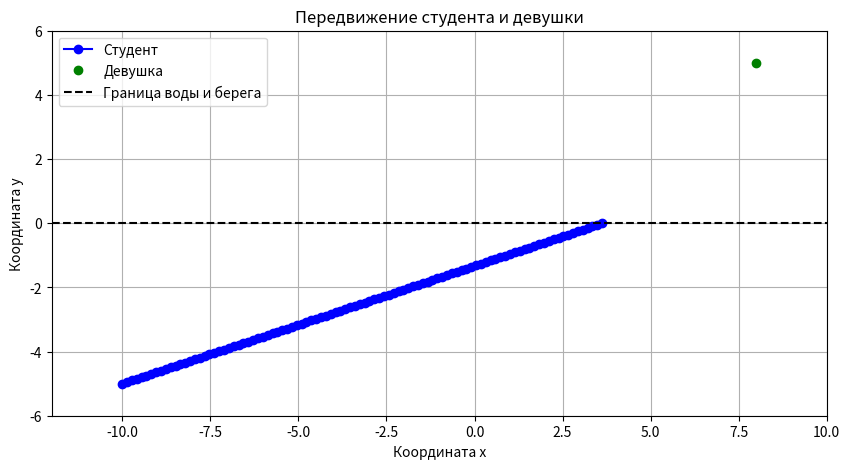

This chart was generated by the following Python code:
import numpy as np
import matplotlib.pyplot as plt

def gradient_descent(c1, c2, x1, y1, x2, y2, x0, learning_rate=0.01, max_iterations=1000, tolerance=1e-6):
    x = x0[0]  # Инициализируем начальное значение x
    y = x0[1]  # Инициализируем начальное значение y на границе между берегом и водой
    x_history = [x]  # Для записи истории перемещения студента по оси x
    y_history = [y]  # Для записи истории перемещения студента по оси y
    iterations = 0  # Счетчик итераций

    while iterations < max_iterations:
        # Вычисляем градиент функции T относительно x
        gradient_x = (x1 - x) / (c1 * np.abs(x1 - x)) + (x - x2) / (c2 * np.sqrt((x - x2)**2 + y2**2))

        # Обновляем значение x с использованием градиентного спуска
        x -= learning_rate * gradient_x
        x_history.append(x)
        y_history.append(y)

        # Проверяем условие остановки
        if np.abs(gradient_x) < tolerance:
            break

        iterations += 1

    return x, y, x_history, y_history

# Исходные данные
c1 = 5.0  # Скорость студента на берегу
c2 = 3.0  # Скорость студента в воде
x1 = -10.0  # Координата студента на берегу (x1, y1)
y1 = -5.0  # Высота студента над водой (y1 < 0)
x2 = 8.0   # Координата девушки в воде (x2, y2)
y2 = 5.0   # Высота девушки над водой (y2 > 0)

# Начальное приближение (устанавливаем y=0 для границы между берегом и водой)
initial_guess = ((x1 + x2) / 2, 0)

# Решение задачи с помощью градиентного спуска
optimal_x, optimal_y, _, _ = gradient_descent(c1, c2, x1, y1, x2, y2, initial_guess)

# Графическое отображение передвижения студента
time_points = np.linspace(0, 1, 100)  # Генерируем равномерные точки времени от 0 до 1
x_values = [x1 + (optimal_x - x1) * t for t in time_points]  # Вычисляем соответствующие координаты x
y_values = [y1 + (optimal_y - y1) * t for t in time_points]  # Вычисляем соответствующие координаты y

# График
plt.figure(figsize=(10, 5))  # Задаем размер окна графика
plt.plot(x_values, y_values, 'bo-', label="Студент")
plt.plot([x2], [y2], 'go', label="Девушка")
plt.axhline(y=0, color='k', linestyle='--', label="Граница воды и берега")
plt.xlabel("Координата x")
plt.ylabel("Координата y")
plt.xlim(min(x1, x2) - 2, max(x1, x2) + 2)  # Задаем пределы осей для центрирования
plt.ylim(min(y1, 0) - 1, max(y2, 1) + 1)  # Задаем пределы осей для центрирования
plt.legend()
plt.title("Передвижение студента и девушки")
plt.grid(True)
plt.show()

print("Оптимальная координата (x):", optimal_x)
